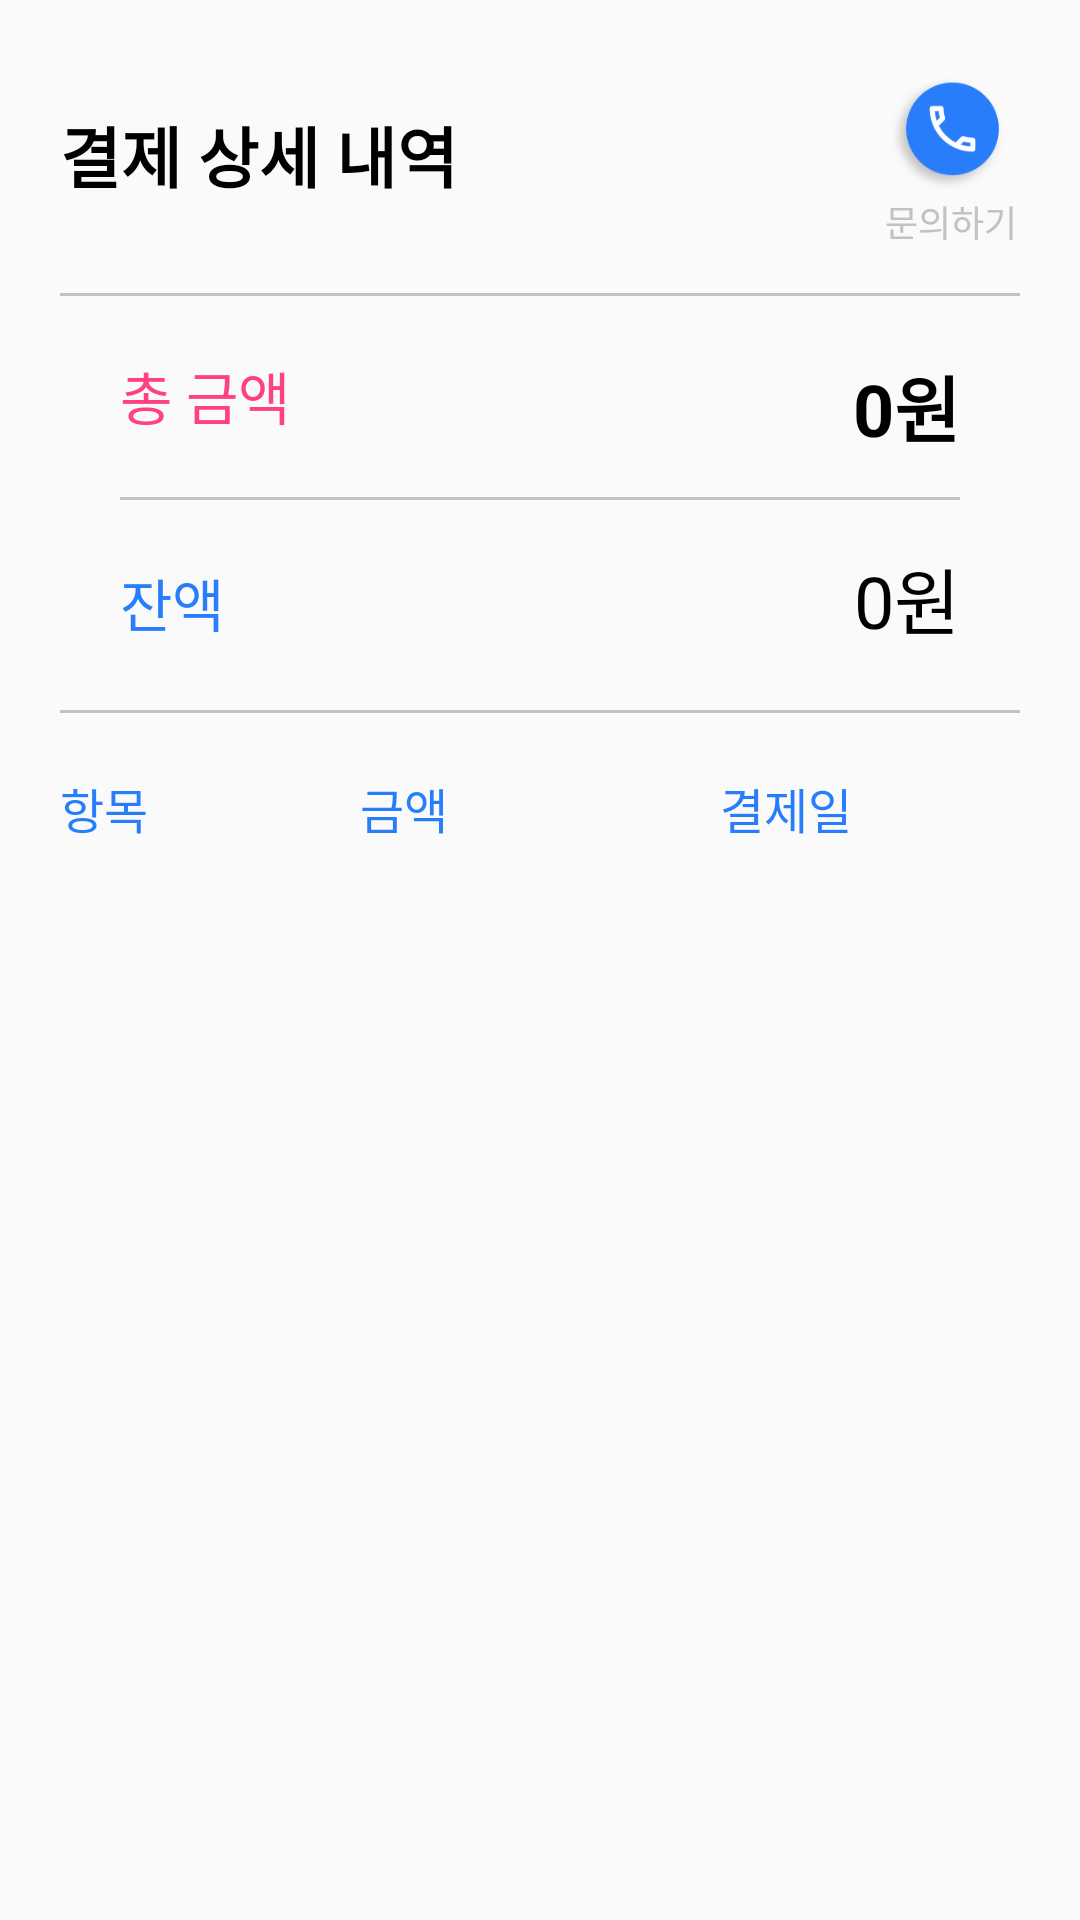

Here is an Android app screen rendered from its layout file. Give the layout XML and the strings, colors and styles it references.
<!-- AndroidManifest.xml: application theme AppTheme -->
<!-- res/layout/fragment_item_list_dialog3.xml -->
<?xml version="1.0" encoding="utf-8"?>
<androidx.coordinatorlayout.widget.CoordinatorLayout
    xmlns:android="http://schemas.android.com/apk/res/android"
    xmlns:tools="http://schemas.android.com/tools"
    xmlns:app="http://schemas.android.com/apk/res-auto"
    android:id="@+id/items3_bottomsheet"
    android:layout_width="match_parent"
    android:layout_height="wrap_content">

    <LinearLayout
        android:orientation="vertical"
        android:layout_width="match_parent"
        android:layout_height="wrap_content"
        android:paddingTop="20dp"
        android:paddingLeft="20dp"
        android:paddingRight="20dp">

        <androidx.constraintlayout.widget.ConstraintLayout
            android:layout_width="match_parent"
            android:layout_height="match_parent">

            <androidx.constraintlayout.widget.ConstraintLayout
                android:id="@+id/items3_layout1"
                android:orientation="horizontal"
                android:layout_width="match_parent"
                android:layout_height="wrap_content"
                app:layout_constraintLeft_toRightOf="parent"
                app:layout_constraintRight_toLeftOf="parent"
                app:layout_constraintTop_toTopOf="parent">

                <TextView
                    android:layout_width="wrap_content"
                    android:layout_height="wrap_content"
                    android:text="결제 상세 내역"
                    android:textColor="@color/black"
                    android:textStyle="bold"
                    app:layout_constraintLeft_toLeftOf="parent"
                    app:layout_constraintTop_toTopOf="parent"
                    app:layout_constraintBottom_toBottomOf="parent"
                    android:textSize="22sp">

                </TextView>

                <LinearLayout
                    android:layout_width="wrap_content"
                    android:layout_height="wrap_content"
                    app:layout_constraintRight_toRightOf="parent"
                    app:layout_constraintTop_toTopOf="parent"
                    android:orientation="vertical">

                    <ImageButton
                        android:id="@+id/items3_phone"
                        android:layout_width="45dp"
                        android:layout_height="45dp"
                        android:scaleType="centerInside"
                        android:background="@color/transfer"
                        app:layout_constraintRight_toRightOf="parent"
                        app:layout_constraintTop_toTopOf="parent"
                        android:src="@drawable/phone">
                    </ImageButton>

                    <TextView
                        android:layout_width="wrap_content"
                        android:layout_height="wrap_content"
                        android:text="문의하기"
                        android:textColor="@color/gray"
                        app:layout_constraintLeft_toLeftOf="parent"
                        app:layout_constraintTop_toTopOf="parent"
                        android:textSize="12sp">
                    </TextView>

                </LinearLayout>

            </androidx.constraintlayout.widget.ConstraintLayout>

            <View
                android:id="@+id/items3_view1"
                android:layout_width="match_parent"
                android:layout_height="1dp"
                android:background="@color/gray"
                android:layout_marginTop="15dp"
                app:layout_constraintLeft_toRightOf="parent"
                app:layout_constraintRight_toLeftOf="parent"
                app:layout_constraintTop_toBottomOf="@id/items3_layout1">
            </View>

            <androidx.constraintlayout.widget.ConstraintLayout
                android:id="@+id/items3_layout2"
                android:layout_width="match_parent"
                android:layout_height="wrap_content"
                app:layout_constraintLeft_toLeftOf="parent"
                android:padding="20dp"
                app:layout_constraintTop_toTopOf="@id/items3_view1">

                <TextView
                    android:id="@+id/items3_price"
                    android:layout_width="110sp"
                    android:layout_height="wrap_content"
                    android:gravity="left"
                    android:text="총 금액"
                    android:textColor="@color/colorAccent"
                    android:textSize="19sp"
                    app:layout_constraintLeft_toLeftOf="parent"
                    app:layout_constraintTop_toTopOf="parent"/>

                <TextView
                    android:id="@+id/items3_price_n"
                    android:layout_width="wrap_content"
                    android:layout_height="wrap_content"
                    android:gravity="right"
                    android:text="0원"
                    android:textColor="@color/black"
                    android:textStyle="bold"
                    android:textSize="24sp"
                    app:layout_constraintRight_toRightOf="parent"
                    app:layout_constraintTop_toTopOf="parent"/>

                <View
                    android:id="@+id/items3_view2"
                    android:layout_width="match_parent"
                    android:layout_height="1dp"
                    android:background="@color/gray"
                    app:layout_constraintLeft_toRightOf="parent"
                    app:layout_constraintRight_toLeftOf="parent"
                    app:layout_constraintTop_toBottomOf="@id/items3_price"
                    android:layout_marginTop="20dp">
                </View>

                <TextView
                    android:id="@+id/items3_payment"
                    android:layout_width="110sp"
                    android:layout_height="wrap_content"
                    app:layout_constraintLeft_toLeftOf="parent"
                    app:layout_constraintTop_toBottomOf="@+id/items3_view2"
                    android:text="잔액"
                    android:textColor="@color/welcomeBackground"
                    android:gravity="left"
                    android:textSize="19sp"
                    android:layout_marginTop="20dp"/>

                <TextView
                    android:id="@+id/items3_payment_n"
                    android:layout_width="wrap_content"
                    android:layout_height="wrap_content"
                    android:gravity="right"
                    android:text="0원"
                    android:textColor="@color/black"
                    android:textSize="24sp"
                    android:layout_marginTop="15dp"
                    app:layout_constraintRight_toRightOf="parent"
                    app:layout_constraintTop_toBottomOf="@+id/items3_view2" />

            </androidx.constraintlayout.widget.ConstraintLayout>

            <View
                android:id="@+id/items3_view3"
                android:layout_width="match_parent"
                android:layout_height="1dp"
                android:background="@color/gray"
                app:layout_constraintLeft_toRightOf="parent"
                app:layout_constraintRight_toLeftOf="parent"
                app:layout_constraintTop_toBottomOf="@id/items3_layout2">
            </View>

            <androidx.constraintlayout.widget.ConstraintLayout
                android:id="@+id/items3_layout3"
                android:layout_width="match_parent"
                android:layout_height="wrap_content"
                app:layout_constraintLeft_toRightOf="parent"
                app:layout_constraintRight_toLeftOf="parent"
                app:layout_constraintTop_toBottomOf="@id/items3_view3">

                <TextView
                    android:id="@+id/items3_title1"
                    android:layout_marginTop="20dp"
                    android:layout_width="90dp"
                    android:layout_height="wrap_content"
                    android:textColor="@color/welcomeBackground"
                    app:layout_constraintLeft_toLeftOf="parent"
                    app:layout_constraintTop_toTopOf="parent"
                    android:textSize="16sp"
                    android:text="항목">

                </TextView>

                <TextView
                    android:layout_marginTop="20dp"
                    android:layout_marginLeft="10dp"
                    android:layout_width="wrap_content"
                    android:layout_height="wrap_content"
                    app:layout_constraintLeft_toRightOf="@+id/items3_title1"
                    app:layout_constraintTop_toTopOf="parent"
                    android:textColor="@color/welcomeBackground"
                    android:textSize="16sp"
                    android:text="금액">

                </TextView>

                <TextView
                    android:layout_marginTop="20dp"
                    android:layout_width="100dp"
                    android:layout_height="wrap_content"
                    app:layout_constraintRight_toRightOf="parent"
                    app:layout_constraintTop_toTopOf="parent"
                    android:textColor="@color/welcomeBackground"
                    android:textSize="16sp"
                    android:text="결제일">

                </TextView>

            </androidx.constraintlayout.widget.ConstraintLayout>

        </androidx.constraintlayout.widget.ConstraintLayout>

        <ScrollView
            android:scrollbars="none"
            android:layout_width="match_parent"
            android:layout_height="wrap_content">

            <androidx.recyclerview.widget.RecyclerView
                android:id="@+id/items3_list"
                android:layout_width="match_parent"
                android:layout_height="wrap_content"
                android:paddingTop="@dimen/list_item_spacing_half"
                tools:context=".Main.Fragment.ItemListDialogFragment"
                tools:listitem="@layout/fragment_item_list_dialog_item3" />
        </ScrollView>

    </LinearLayout>

</androidx.coordinatorlayout.widget.CoordinatorLayout>
<!-- res/layout/fragment_item_list_dialog_item3.xml (included above) -->
<?xml version="1.0" encoding="utf-8"?>
<androidx.constraintlayout.widget.ConstraintLayout
    xmlns:android="http://schemas.android.com/apk/res/android"
    xmlns:app="http://schemas.android.com/apk/res-auto"
    android:layout_width="match_parent"
    android:layout_height="70dp">

    <TextView
        android:id="@+id/item3_title1"
        android:layout_width="90dp"
        android:layout_height="wrap_content"
        android:textColor="@color/black"
        android:textStyle="bold"
        app:layout_constraintLeft_toLeftOf="parent"
        app:layout_constraintTop_toTopOf="parent"
        app:layout_constraintBottom_toBottomOf="parent"
        android:textSize="17sp"
        android:text="카드">

    </TextView>

    <TextView
        android:id="@+id/item3_title2"
        android:layout_marginLeft="10dp"
        android:layout_width="wrap_content"
        android:layout_height="wrap_content"
        app:layout_constraintLeft_toRightOf="@+id/item3_title1"
        app:layout_constraintTop_toTopOf="parent"
        app:layout_constraintBottom_toBottomOf="parent"
        android:textColor="@color/black"
        android:textSize="17sp"
        android:text="300,000,000원">

    </TextView>

    <TextView
        android:id="@+id/item3_title3"
        android:layout_marginRight="0dp"
        android:layout_width="100dp"
        android:layout_height="wrap_content"
        app:layout_constraintRight_toRightOf="parent"
        app:layout_constraintTop_toTopOf="parent"
        app:layout_constraintBottom_toBottomOf="parent"
        android:textColor="@color/gray"
        android:textSize="17sp"
        android:text="2020-01-04">

    </TextView>

    <View
        android:layout_width="match_parent"
        android:layout_height="1dp"
        android:background="@color/gray"
        app:layout_constraintLeft_toRightOf="parent"
        app:layout_constraintRight_toLeftOf="parent"
        app:layout_constraintBottom_toBottomOf="parent">
    </View>

</androidx.constraintlayout.widget.ConstraintLayout>
<!-- resources referenced by this layout -->
<resources>
  <color name="black">#000000</color>
  <color name="colorAccent">#FF4081</color>
  <color name="gray">#C2C2C2</color>
  <color name="transfer">#00000000</color>
  <color name="welcomeBackground">#287DFA</color>
  <dimen name="list_item_spacing_half">8dp</dimen>
  <!-- drawable phone: png bitmap (drawable, 11422 bytes) -->
  <style name="AppTheme" parent="Theme.AppCompat.Light.DarkActionBar">
          
          <item name="colorPrimary">@color/colorPrimary</item>
          <item name="colorPrimaryDark">@color/colorPrimaryDark</item>
          <item name="colorAccent">@color/colorAccent</item>
          <item name="android:windowContentOverlay">@null</item>
          <item name="android:windowIsTranslucent">true</item>
      </style>
  <color name="colorPrimary">#3F51B5</color>
  <color name="colorPrimaryDark">#287DFA</color>
</resources>
